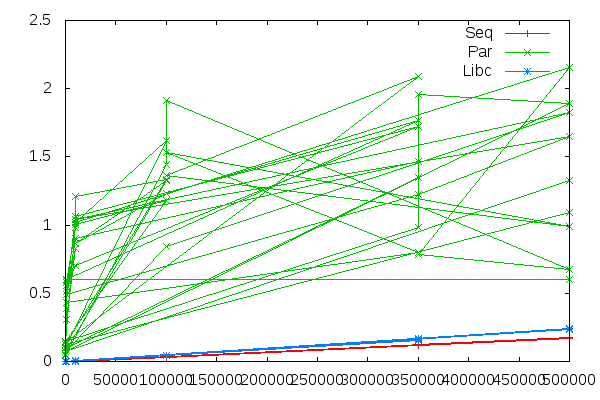

The file beside this chart, header and first rows:
Size, Seq, Par, Libc
500000, 0.1742, 0.6011, 0.2414
1000, 0.000221, 0.5995, 0.000481
350000, 0.1193, 1.764, 0.1663
100000, 0.03103, 1.234, 0.04331
10000, 0.002646, 0.862, 0.003680
100000, 0.031, 1.33, 0.04312
100, 0.000019, 0.07499, 0.000035
100000, 0.0315, 0.8428, 0.04297
500000, 0.1741, 1.822, 0.2427
10000, 0.002614, 1.045, 0.003690
500000, 0.1721, 1.648, 0.241
350000, 0.1195, 1.228, 0.1667
1000, 0.000224, 0.4904, 0.000482
10000, 0.002717, 0.8996, 0.003696
350000, 0.1174, 1.468, 0.1641
350000, 0.1182, 1.351, 0.1551
100, 0.000018, 0.09527, 0.000036
1000, 0.000224, 0.4338, 0.000497
350000, 0.1188, 0.799, 0.1641
100000, 0.03106, 1.53, 0.04305
500000, 0.1751, 0.9916, 0.2412
100000, 0.03123, 1.367, 0.04303
350000, 0.118, 2.088, 0.1663
100, 0.000019, 0.1413, 0.000036
1000, 0.000225, 0.3855, 0.000471
1000, 0.000258, 0.3056, 0.000474
10000, 0.002645, 0.8286, 0.003661
1000, 0.000223, 0.4899, 0.000479
10000, 0.002651, 1.067, 0.003732
350000, 0.1196, 1.72, 0.1658
10000, 0.002673, 0.7053, 0.003726
1000, 0.000229, 0.5544, 0.000489
1000, 0.000226, 0.5935, 0.000484
100, 0.000020, 0.1445, 0.000038
10000, 0.002592, 1.004, 0.003662
100000, 0.03108, 1.182, 0.04318
100, 0.000020, 0.1465, 0.000035
350000, 0.1182, 0.9795, 0.1663
350000, 0.1194, 1.96, 0.1663
500000, 0.1749, 1.889, 0.235
100, 0.000020, 0.07018, 0.000037
500000, 0.1739, 1.329, 0.2411
500000, 0.1732, 1.09, 0.2409
100, 0.000018, 0.1225, 0.000036
100000, 0.03136, 1.332, 0.04294
10000, 0.002683, 1.209, 0.003666
10000, 0.002657, 0.98, 0.003662
1000, 0.000228, 0.5816, 0.000471
1000, 0.000220, 0.5099, 0.000482
100, 0.000019, 0.05383, 0.000035
100, 0.000019, 0.04708, 0.000035
100000, 0.03139, 1.447, 0.04304
100000, 0.03089, 1.912, 0.04297
500000, 0.1739, 0.6709, 0.2412
350000, 0.1236, 0.785, 0.167
500000, 0.1739, 2.156, 0.2413
10000, 0.002594, 1.02, 0.003720
100000, 0.03096, 1.622, 0.04296
100, 0.000019, 0.102, 0.000036
, 0.3616, 2.16, 0.5044
